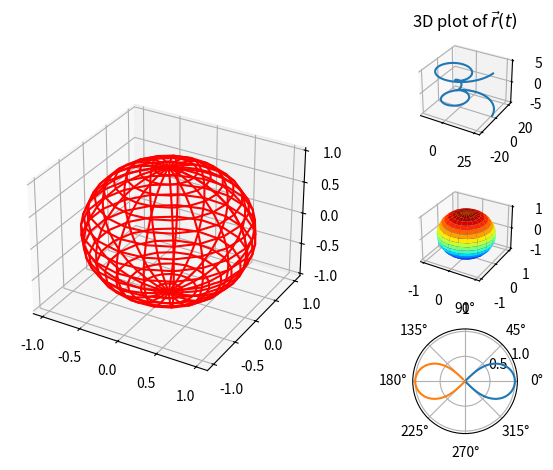

Write the Python code that produced this figure.
import numpy as np
import matplotlib.pyplot as plt

fig = plt.figure()
gs = fig.add_gridspec(3,2)
ax1 = fig.add_subplot(gs[0, 1], projection='3d', title=r'3D plot of $\vec{r}(t)$')
ax2 = fig.add_subplot(gs[1, 1], projection='3d')
ax3 = fig.add_subplot(gs[0::, 0], projection='3d')
ax4 = fig.add_subplot(gs[2, 1], projection='polar')

t = np.linspace(-4*np.pi, 4*np.pi, 300)

z = np.linspace(-5, 5, 300)

r = z**2 + 1
x = r*np.cos(t)
y = r*np.sin(t)

ax1.plot3D(x, y, z)

# Plotter en kule
theta = np.linspace(0, 2*np.pi, 20)
phi = np.linspace(-np.pi/2, np.pi/2, 20)
theta, phi = np.meshgrid(theta, phi, indexing='ij')
r = 1
x = r*np.cos(theta)*np.cos(phi)
y = r*np.sin(theta)*np.cos(phi)
z = r*np.sin(phi)

ax2.plot_surface(x, y, z, cmap=plt.cm.jet)
ax3.plot_wireframe(x, y, z, color='r')

c1 = np.linspace(-np.pi/4, np.pi/4, 800)
c2 = np.linspace(3*np.pi/4, 5*np.pi/4, 800)
ax4.plot(c1, np.sqrt(np.cos(2*c1)), c2, np.sqrt(np.cos(2*c2)))
fig.tight_layout()
plt.show()
